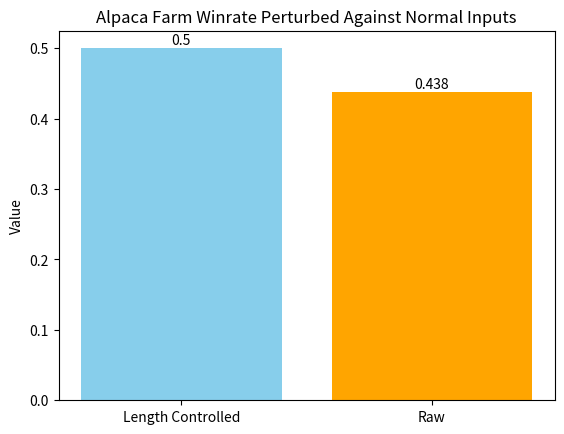

Generate this figure with matplotlib:
import matplotlib.pyplot as plt
categories = ['Length Controlled', 'Raw']
values = [0.500, 0.438]
bars = plt.bar(categories, values, color=['skyblue', 'orange'])
for bar in bars:
    plt.text(bar.get_x() + bar.get_width() / 2, bar.get_height() + 0.001, 
             f'{bar.get_height()}', ha='center', va='bottom')
plt.ylabel('Value')
plt.title('Alpaca Farm Winrate Perturbed Against Normal Inputs')
plt.savefig('results.jpg')